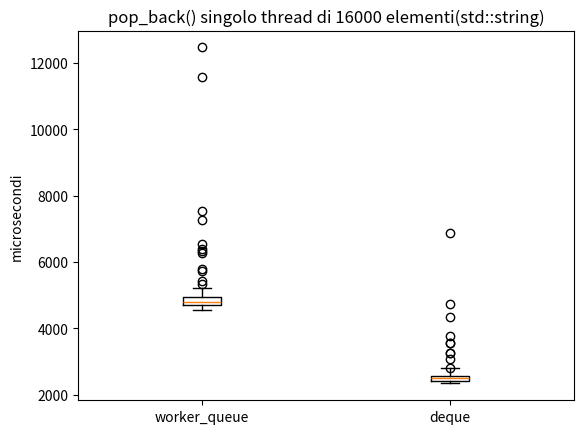

Here is the Python script that generated this plot:
import matplotlib.pyplot as plt

# push_back() di 1600 elem singolo thread
worker_queue = [4701,4661,4948,5712,4774,4647,4704,4928,4908,4756,4633,5131,4602,4757,4630,4774,4746,4562,4887,4690,4647,4669,4738,4944,4589,4807,4862,5168,5002,5136,4915,4786,4938,4968,4991,4716,4655,4691,4944,12460,5421,4733,5130,4948,6271,5104,5214,5784,5106,5000,5054,4965,4968,4975,6322,4848,5006,4668,4981,4857,4636,4987,4917,4737,4920,5178,4962,4935,4953,4734,4610,4776,5138,5030,4734,4714,4695,4793,4715,4742,7277,5001,4630,4635,4686,4903,4679,4715,4789,4809,4747,4813,5093,4665,4962,4672,4808,4669,4876,4838,4644,4808,4697,4722,4713,4542,7524,4965,4629,4676,5054,4796,4893,4929,4827,5027,5117,4909,4814,4572,4692,4725,4556,4716,5078,4632,5148,4841,4905,4780,4652,11577,5108,4648,4777,4842,4708,4943,4725,4839,4756,4775,4874,4780,4570,4683,4781,4673,4772,4801,4790,4635,5226,5337,4698,4738,4831,4635,4636,4938,4901,4921,4905,5056,4694,4799,4707,4644,4990,4575,4846,4661,4873,4585,4690,4636,4816,4620,4735,4801,4688,4728,4549,4642,4723,4711,4728,4942,4676,4901,4678,4608,4769,5071,4859,4700,4689,4683,6380,6554]
deque = [2494,2547,2490,2593,2383,2569,2359,2457,2365,2419,2367,2371,2581,2361,2556,2485,2503,2576,2552,2410,2383,2484,2430,2446,2484,2364,2373,2707,2548,2541,2542,2451,2356,2477,2578,2545,2381,2425,2481,2345,2383,2375,2390,2430,2639,2538,2393,2425,2452,2464,2373,2414,2356,2531,2383,2738,2555,2442,2457,2399,2439,2355,2508,2362,2496,2549,2549,2562,3756,4345,2405,2557,2486,2476,2575,2468,2361,2349,2818,3563,2557,2725,3573,2692,2674,2728,2612,2595,2584,2588,2627,2590,2536,2539,2545,2628,2577,3271,2597,2354,2580,2560,2403,2513,2411,2483,2447,2357,2580,2446,2581,2368,2500,2474,2463,2351,2488,2645,2506,4723,2575,2550,2360,2538,3080,2470,2457,2370,2380,2435,2505,2565,2380,2377,2462,2629,2451,2405,2597,2572,2535,2597,2555,2511,2462,2487,2529,2569,2491,2347,2423,2619,2718,2609,2801,2611,2541,2400,2392,2505,2446,2559,2518,2416,2466,2543,2341,2422,2466,2468,2586,2449,2339,2533,2571,2568,2734,2632,2537,2614,2561,2351,2586,2381,2553,2376,2571,2421,2385,2597,6876,3270,2420,2346,2429,2582,2505,2366,2484,2419]


pop_back = [worker_queue, deque]

plt.boxplot(pop_back)

# Aggiungi etichette per i vettori
plt.xticks([1, 2], ['worker_queue', 'deque'])

# Aggiungi titolo e etichetta all'asse Y
plt.title('pop_back() singolo thread di 16000 elementi(std::string)')
plt.ylabel('microsecondi')

# Mostra il grafico
plt.show()
